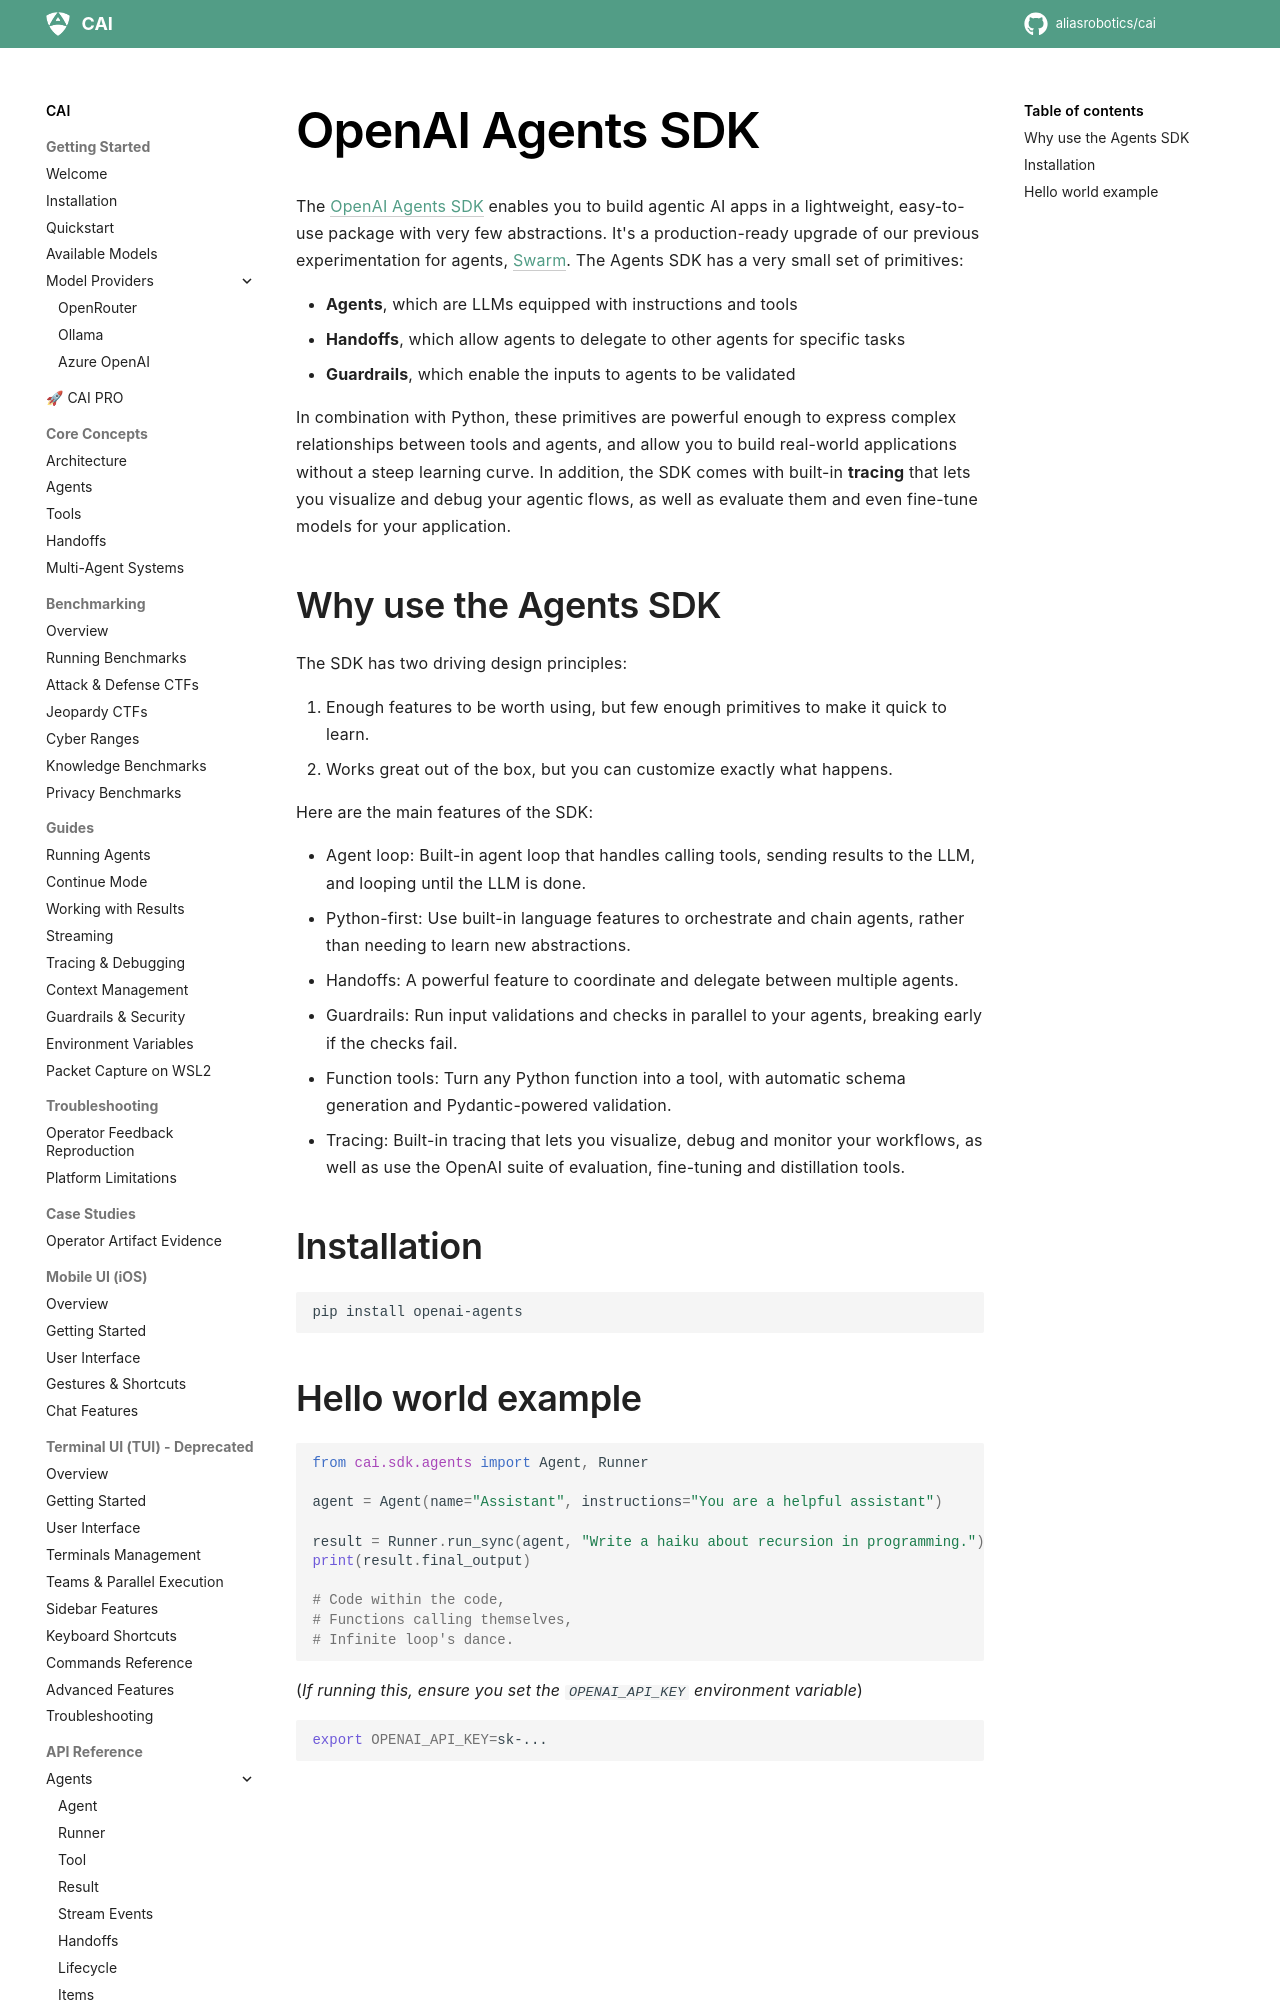

repository: dinhngoctuyen4125/CAI · page: index2/index.html · generator: mkdocs

# OpenAI Agents SDK

The [OpenAI Agents SDK](https://github.com/openai/openai-agents-python) enables you to build agentic AI apps in a lightweight, easy-to-use package with very few abstractions. It's a production-ready upgrade of our previous experimentation for agents, [Swarm](https://github.com/openai/swarm/tree/main). The Agents SDK has a very small set of primitives:

-   **Agents**, which are LLMs equipped with instructions and tools
-   **Handoffs**, which allow agents to delegate to other agents for specific tasks
-   **Guardrails**, which enable the inputs to agents to be validated

In combination with Python, these primitives are powerful enough to express complex relationships between tools and agents, and allow you to build real-world applications without a steep learning curve. In addition, the SDK comes with built-in **tracing** that lets you visualize and debug your agentic flows, as well as evaluate them and even fine-tune models for your application.
